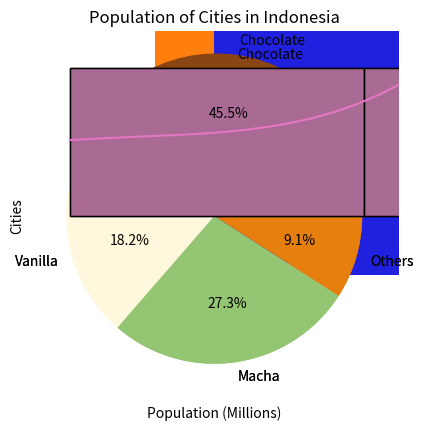

This chart was generated by the following Python code:
import matplotlib.pyplot as plt
import pandas as pd
import seaborn as sns
import numpy as np

cities = ('Bogor', 'Bandung', 'Jakarta', 'Semarang', 'Yogyakarta',
          'Surakarta', 'Surabaya', 'Medan', 'Makassar')

populations = (45076704, 11626410, 212162757, 19109629, 50819826, 17579085,
               3481, 287750, 785409)

# 1. Bar Chart
## 1. Show bar chart by using matplotlib
plt.bar(x=cities, height=populations)
print(plt.show())

### Use xticks() and adjust rotation parameter to setting up category value on X axis
plt.bar(x=cities, height=populations)
plt.xticks(rotation=45)
print(plt.show())

### Use barh() to show bar diagram in horizontal
### If using barh() make sure to input the Y axis and width
plt.barh(y=cities, width=populations)
print(plt.show())

## 2. Show bar chart using pandas
### Sort by highest population
df = pd.DataFrame({
    'Cities': cities,
    'Population': populations,
})

df.sort_values(by='Population', inplace=True)
plt.barh(y=df["Cities"], width=df["Population"])
print(plt.show())

### Show labels
plt.barh(y=df["Cities"], width=df["Population"])
plt.xlabel("Population (Millions)")
plt.title("Population of Cities in Indonesia")
print(plt.show())

## 3. Show bar chart using seaborn
### Show bar chart using seaborn
sns.barplot(y=df["Cities"], x=df["Population"], orient="h", color='blue')
plt.xlabel("Population (Millions)")
plt.title("Population of Cities in Indonesia")
print(plt.show())

# 2. Pie Chart
## 1. Show bar chart using matplotlib
flavors = ('Chocolate', 'Vanilla', 'Macha', 'Others')
votes = (50, 20, 30, 10)
colors = ('#8B4513', '#FFF8DC', '#93C572', '#E67F0D')
explode = (0.1, 0, 0, 0)

plt.pie(
    x=votes,
    labels=flavors,
    autopct='%1.1f%%',
    colors=colors,
    explode=explode
)
print(plt.show())

## 2. Use wedgedrops() to show a hole in center like a donut
plt.pie(
    x=votes,
    labels=flavors,
    colors=colors,
    wedgeprops = {'width': 0.4}
)
print(plt.show())

# 3. Histogram
## 1. Show histogram using numpy
### Show random data but as normal distribution
x = np.random.normal(15, 5, 250)
plt.hist(x=x, bins=15)
print(plt.show())

## 2. Show histogram using seaborn
### Use histplot() to show readable histogram
sns.histplot(x=x, bins=15)
print(plt.show())

### Identify the distribution from qualitative data
sns.histplot(x=x, bins=15, kde=True)
print(plt.show())